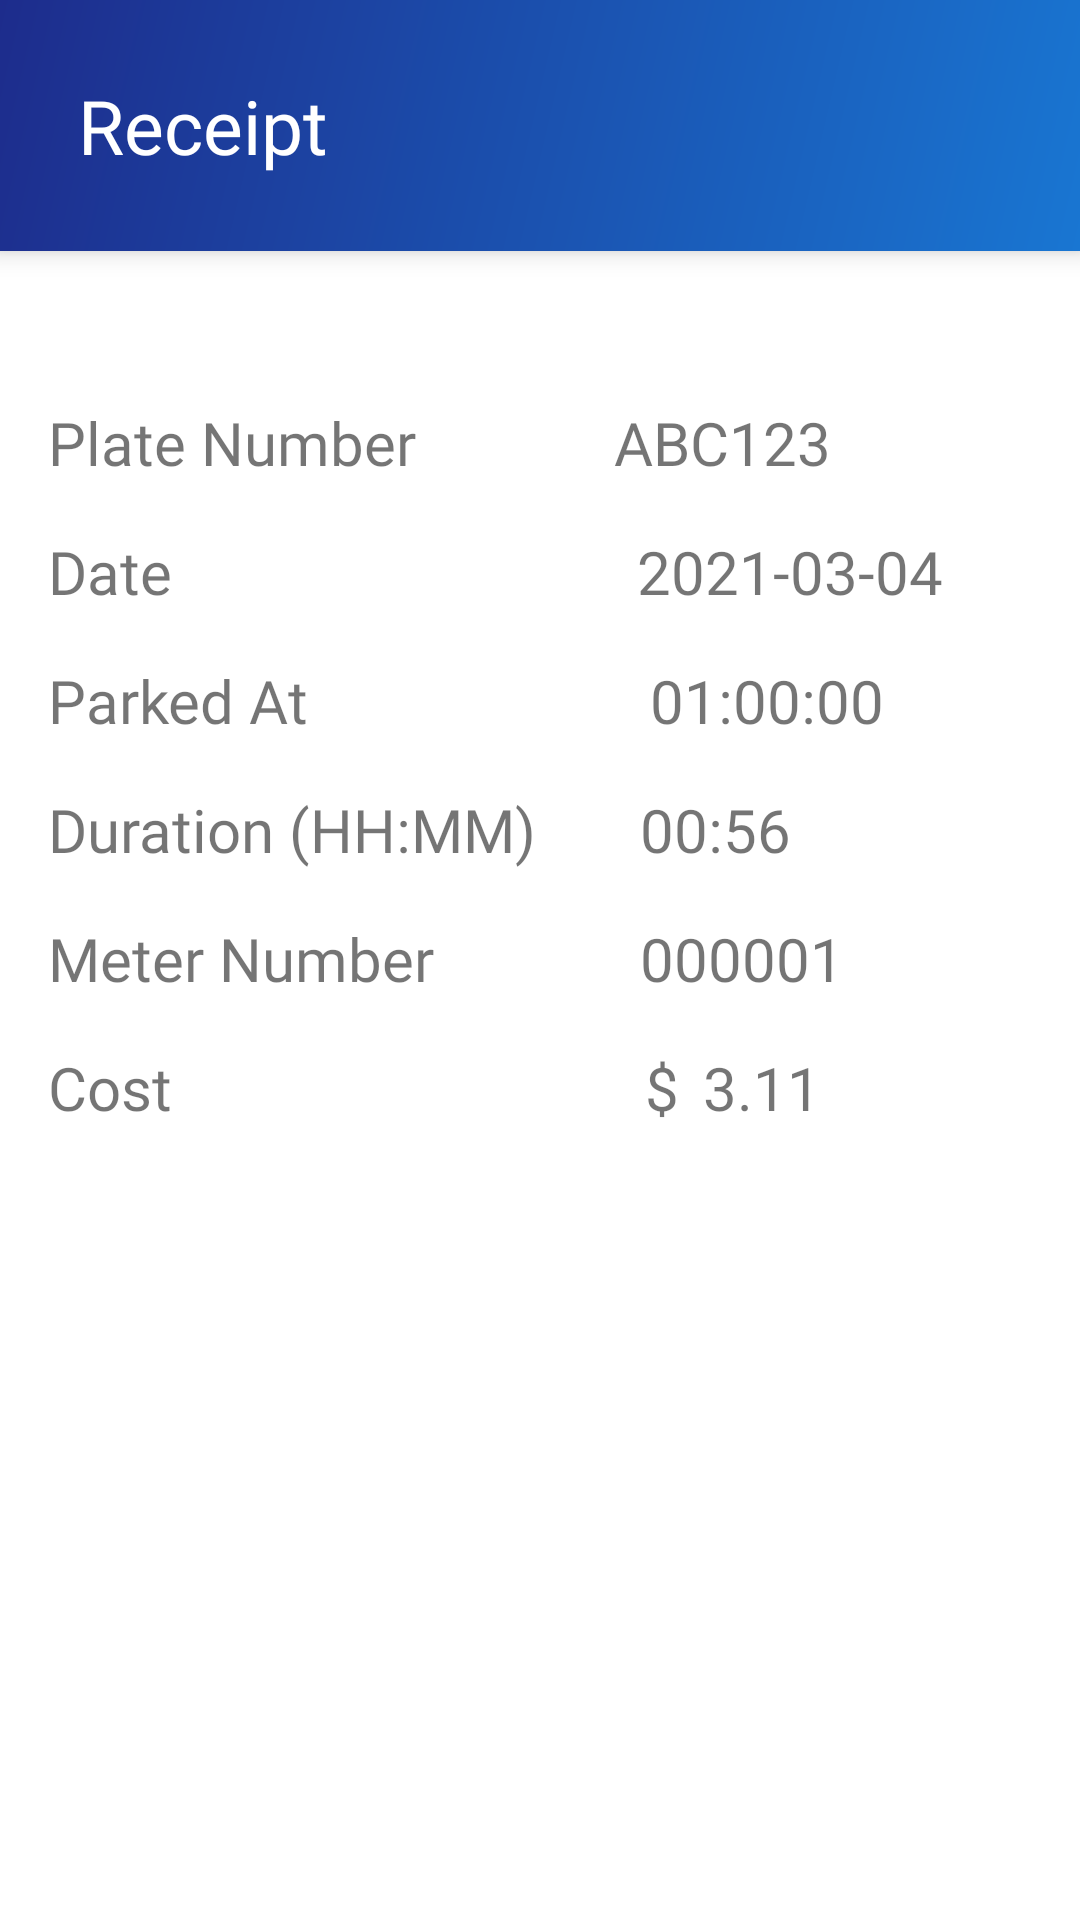

Here is an Android app screen rendered from its layout file. Give the layout XML and the strings, colors and styles it references.
<!-- AndroidManifest.xml: application theme Theme.CPEN391UserApp -->
<!-- res/layout/fragment_receipt.xml -->
<?xml version="1.0" encoding="utf-8"?>
<LinearLayout xmlns:android="http://schemas.android.com/apk/res/android"
    xmlns:tools="http://schemas.android.com/tools"
    android:layout_width="match_parent"
    android:layout_height="match_parent"
    android:background="@color/white"
    android:orientation="vertical">

    <LinearLayout
        android:layout_width="match_parent"
        android:layout_height="wrap_content"
        android:background="@drawable/header"
        android:elevation="5dp"
        android:orientation="horizontal">

        <ImageButton
            android:id="@+id/back"
            android:layout_width="wrap_content"
            android:layout_height="wrap_content"
            android:layout_gravity="center"
            android:layout_marginHorizontal="8dp"
            android:background="@null"
            android:foreground="?android:attr/selectableItemBackground"
            android:src="@drawable/ic_baseline_arrow_back_ios_new_24"
            android:tint="@color/headerText" />

        <TextView
            android:id="@+id/Header"
            android:layout_width="wrap_content"
            android:layout_height="wrap_content"
            android:layout_marginLeft="10dp"
            android:layout_marginTop="25dp"
            android:layout_marginBottom="25dp"
            android:fontFamily="@font/aldrich"
            android:text="@string/Receipt"
            android:textColor="@color/headerText"
            android:textSize="25dp" />

    </LinearLayout>

    <LinearLayout
        android:layout_width="match_parent"
        android:layout_height="wrap_content"
        android:layout_weight="0.2" />

    <LinearLayout
        android:layout_width="match_parent"
        android:layout_height="wrap_content"
        android:layout_marginHorizontal="8dp"
        android:layout_weight="0"
        android:orientation="horizontal">

        <TextView
            android:id="@+id/textView"
            android:layout_width="441dp"
            android:layout_height="wrap_content"
            android:layout_margin="8dp"
            android:layout_weight="1"
            android:text="@string/Plate_Number"
            android:textSize="20dp" />

        <TextView
            android:id="@+id/plateNo"
            android:layout_width="408dp"
            android:layout_height="wrap_content"
            android:layout_margin="8dp"
            android:layout_weight="1"
            android:text="@string/plate_example"
            android:textSize="20dp" />
    </LinearLayout>

    <LinearLayout
        android:layout_width="match_parent"
        android:layout_height="wrap_content"
        android:layout_marginHorizontal="8dp"
        android:layout_weight="0"
        android:orientation="horizontal">

        <TextView
            android:id="@+id/textView2"
            android:layout_width="117dp"
            android:layout_height="wrap_content"
            android:layout_margin="8dp"
            android:layout_weight="0.5"
            android:inputType="textPersonName"
            android:text="@string/Date"
            android:textSize="20dp" />

        <TextView
            android:id="@+id/date"
            android:layout_width="5dp"
            android:layout_height="wrap_content"
            android:layout_margin="8dp"
            android:layout_weight="1"
            android:text="@string/Date_example"
            android:textSize="20dp" />
    </LinearLayout>

    <LinearLayout
        android:layout_width="match_parent"
        android:layout_height="wrap_content"
        android:layout_marginHorizontal="8dp"
        android:layout_weight="0"
        android:orientation="horizontal">

        <TextView
            android:id="@+id/textView3"
            android:layout_width="160dp"
            android:layout_height="wrap_content"
            android:layout_margin="8dp"
            android:layout_weight="0.5"
            android:inputType="textPersonName"
            android:text="@string/Parked_At"
            android:textSize="20dp" />

        <TextView
            android:id="@+id/startTime"
            android:layout_width="wrap_content"
            android:layout_height="wrap_content"
            android:layout_margin="8dp"
            android:layout_weight="1"
            android:text="@string/Parked_At_example"
            android:textSize="20dp" />
    </LinearLayout>

    <LinearLayout
        android:layout_width="match_parent"
        android:layout_height="wrap_content"
        android:layout_marginHorizontal="8dp"
        android:layout_weight="0"
        android:orientation="horizontal">

        <TextView
            android:id="@+id/textView4"
            android:layout_width="205dp"
            android:layout_height="wrap_content"
            android:layout_margin="8dp"
            android:layout_weight="0.5"
            android:inputType="textPersonName"
            android:text="Duration (HH:MM)"
            android:textSize="20dp" />

        <TextView
            android:id="@+id/duration"
            android:layout_width="178dp"
            android:layout_height="wrap_content"
            android:layout_margin="8dp"
            android:layout_weight="1"
            android:text="@string/Duration_example"
            android:textSize="20dp" />
    </LinearLayout>

    <LinearLayout
        android:layout_width="match_parent"
        android:layout_height="wrap_content"
        android:layout_marginHorizontal="8dp"
        android:layout_weight="0"
        android:orientation="horizontal">

        <TextView
            android:id="@+id/textView5"
            android:layout_width="119dp"
            android:layout_height="wrap_content"
            android:layout_margin="8dp"
            android:layout_weight="0.5"
            android:inputType="textPersonName"
            android:text="@string/Meter_Number"
            android:textSize="20dp" />

        <TextView
            android:id="@+id/meterNo"
            android:layout_width="6dp"
            android:layout_height="wrap_content"
            android:layout_margin="8dp"
            android:layout_weight="1"
            android:text="@string/Meter_Number_example"
            android:textSize="20dp" />
    </LinearLayout>

    <LinearLayout
        android:layout_width="match_parent"
        android:layout_height="wrap_content"
        android:layout_marginHorizontal="8dp"
        android:layout_weight="0"
        android:orientation="horizontal">

        <TextView
            android:id="@+id/textView6"
            android:layout_width="146dp"
            android:layout_height="wrap_content"
            android:layout_margin="8dp"
            android:layout_weight="0.5"
            android:inputType="textPersonName"
            android:text="@string/Cost"
            android:textSize="20dp" />

        <TextView
            android:id="@+id/textView7"
            android:layout_width="wrap_content"
            android:layout_height="wrap_content"
            android:layout_marginVertical="8dp"
            android:inputType="textPersonName"
            android:text="$"
            android:textSize="20dp" />

        <TextView
            android:id="@+id/cost"
            android:layout_width="19dp"
            android:layout_height="wrap_content"
            android:layout_margin="8dp"
            android:layout_weight="1"
            android:text="@string/cost_example"
            android:textSize="20dp" />
    </LinearLayout>


    <LinearLayout
        android:layout_width="match_parent"
        android:layout_height="wrap_content"
        android:layout_weight="0.2" />


    <LinearLayout
        android:layout_width="match_parent"
        android:layout_height="wrap_content"
        android:layout_weight="1" />


</LinearLayout>
<!-- resources referenced by this layout -->
<resources>
  <color name="headerText">#FFFFFFFF</color>
  <color name="white">#FFFFFFFF</color>
  <!-- drawable header (drawable) -->
  <?xml version="1.0" encoding="utf-8"?>
  <shape xmlns:android="http://schemas.android.com/apk/res/android"
      android:shape="rectangle">
      <gradient
          android:endColor="#1D2C8C"
          android:startColor="#1976D2"
          android:angle="135" />
  </shape>
  <string name="Cost">Cost</string>
  <string name="Date">Date</string>
  <string name="Date_example">2021-03-04</string>
  <string name="Duration_example">00:56</string>
  <string name="Meter_Number">Meter Number</string>
  <string name="Meter_Number_example">000001</string>
  <string name="Parked_At">Parked At</string>
  <string name="Parked_At_example">01:00:00</string>
  <string name="Plate_Number">Plate Number</string>
  <string name="Receipt">Receipt</string>
  <string name="cost_example">3.11</string>
  <string name="plate_example">ABC123</string>
  <style name="Theme.CPEN391UserApp" parent="Theme.MaterialComponents.DayNight.NoActionBar">
          
          <item name="colorPrimary">#1976D2</item>
          <item name="colorPrimaryVariant">#2196F3</item>
          <item name="colorOnPrimary">@color/white</item>
          
          <item name="colorSecondary">#2196F3</item>
          <item name="colorSecondaryVariant">#2196F3</item>
          <item name="colorOnSecondary">@color/black</item>
          
          <item name="android:statusBarColor" tools:targetApi="l">?attr/colorPrimaryVariant</item>
          
          <item name="fontFamily">@font/aldrich</item>
          
          <item name="android:windowAnimationStyle">@style/CustomActivityAnimation</item>
          
          <item name="android:windowDisablePreview">true</item>
      </style>
  <color name="black">#FF000000</color>
  <style name="CustomActivityAnimation" parent="@android:style/Animation.Activity">
          <item name="android:activityOpenEnterAnimation">@anim/slide_in_right</item>
          <item name="android:activityOpenExitAnimation">@anim/slide_out_left</item>
          <item name="android:activityCloseEnterAnimation">@anim/slide_in_left</item>
          <item name="android:activityCloseExitAnimation">@anim/slide_out_right</item>
      </style>
</resources>
